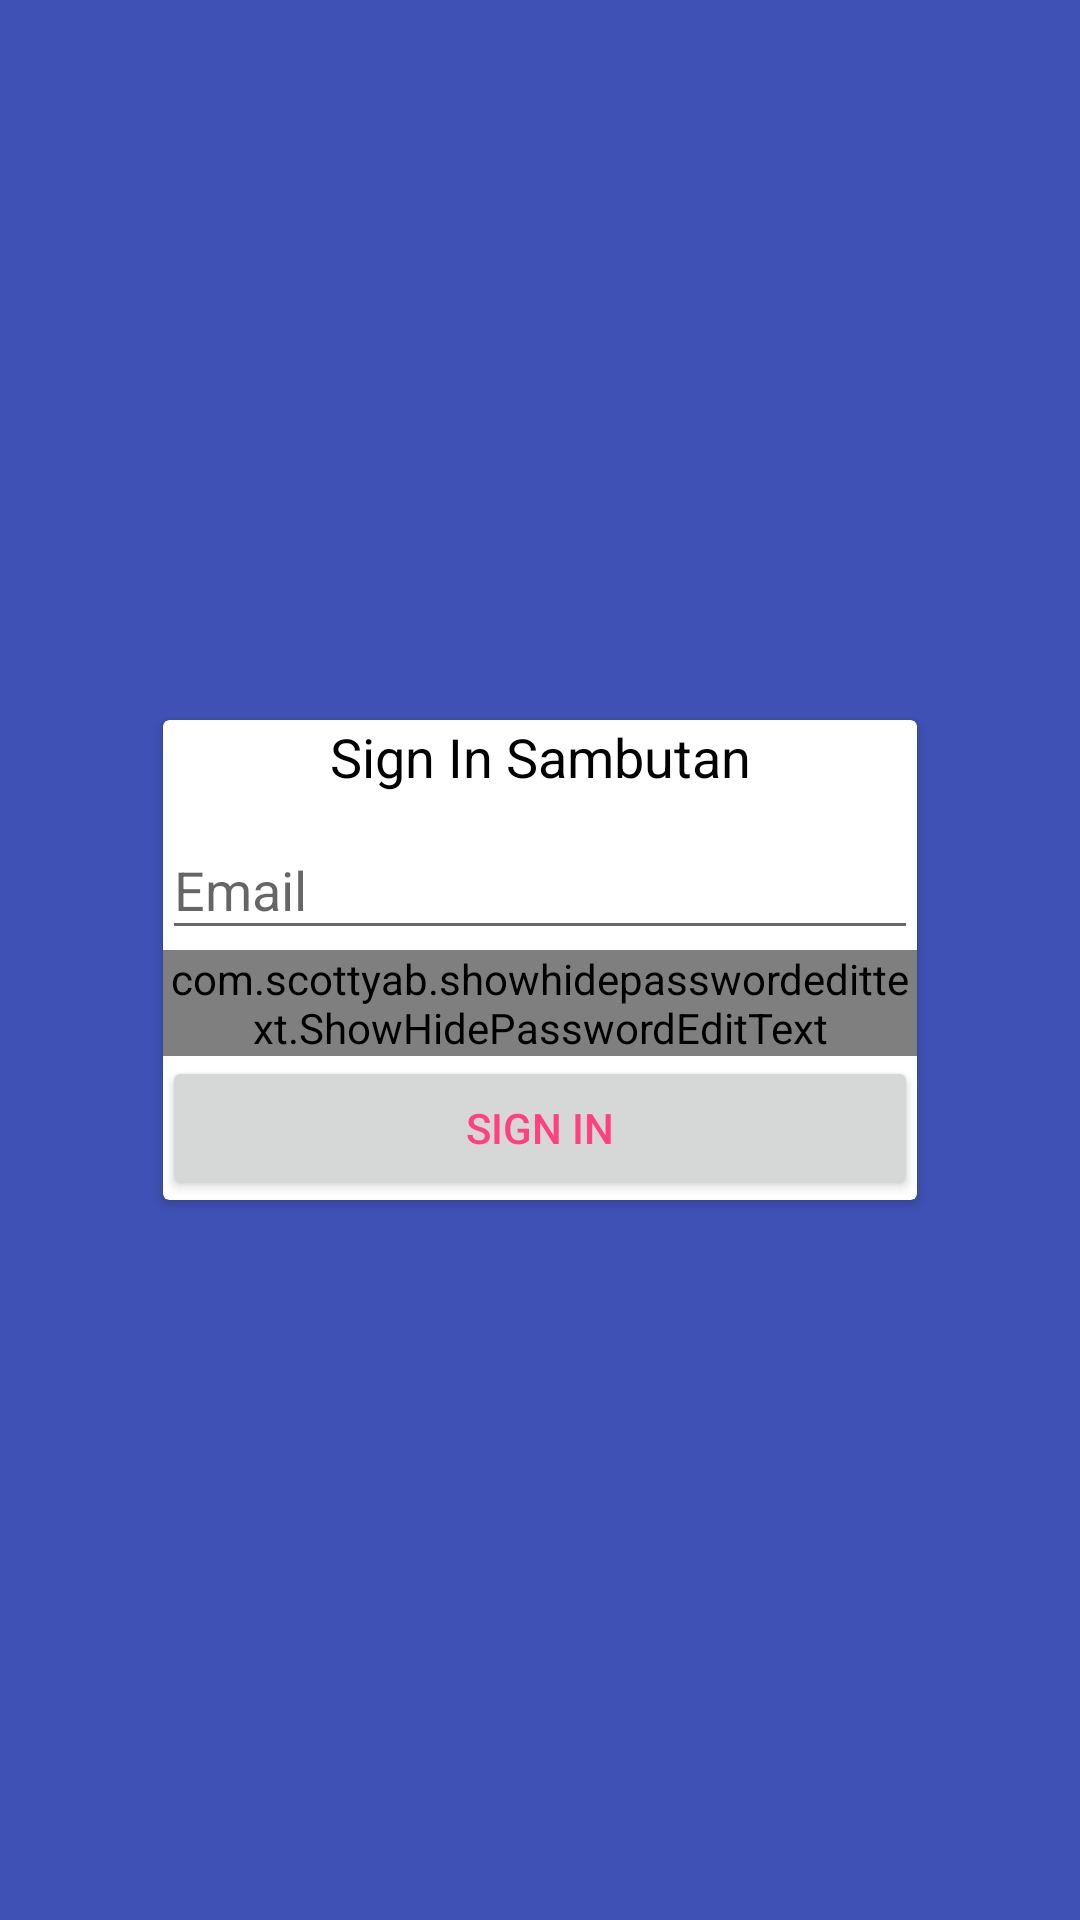

Here is an Android app screen rendered from its layout file. Give the layout XML and the strings, colors and styles it references.
<!-- AndroidManifest.xml: application theme AppTheme -->
<!-- res/layout/activity_login.xml -->
<?xml version="1.0" encoding="utf-8"?>
<RelativeLayout xmlns:android="http://schemas.android.com/apk/res/android"
    xmlns:app="http://schemas.android.com/apk/res-auto"
    xmlns:tools="http://schemas.android.com/tools"
    android:layout_width="match_parent"
    android:layout_height="match_parent"
    android:background="@color/colorPrimary"
    tools:context="com.kediri.humas.sambutan.LoginAplikasi">>

    <RelativeLayout
        android:id="@+id/layout_progress"
        android:layout_width="match_parent"
        android:layout_height="match_parent">

        <ProgressBar
            android:id="@+id/login_progress"
            android:layout_width="wrap_content"
            android:layout_height="wrap_content"
            android:visibility="gone"
            android:layout_centerInParent="true"/>
    </RelativeLayout>

    <android.support.v7.widget.CardView
        android:id="@+id/login_form"
        android:layout_width="wrap_content"
        android:layout_height="wrap_content"
        android:layout_centerInParent="true">

        <LinearLayout
            android:id="@+id/email_login_form"
            android:layout_width="wrap_content"
            android:layout_height="wrap_content"
            android:gravity="center"
            android:orientation="vertical"
            android:padding="@dimen/activity_horizontal_margin">


            <TextView
                android:id="@+id/textView"
                android:layout_width="wrap_content"
                android:layout_height="wrap_content"
                android:gravity="center"
                android:ems="12"
                android:textColor="@color/black"
                android:textAppearance="@style/TextAppearance.AppCompat.Medium"
                android:text="@string/text_login" />

            <android.support.v4.widget.Space
                android:layout_width="wrap_content"
                android:layout_height="@dimen/activity_vertical_margin" />

            <LinearLayout
                android:layout_width="match_parent"
                android:layout_height="wrap_content"
                android:orientation="vertical">

                <android.support.design.widget.TextInputLayout
                    android:layout_width="match_parent"
                    android:layout_height="wrap_content">

                    <AutoCompleteTextView
                        android:id="@+id/email"
                        android:layout_width="match_parent"
                        android:layout_height="wrap_content"
                        android:hint="@string/prompt_email"
                        android:inputType="textEmailAddress"
                        android:maxLines="1"
                        android:singleLine="true" />

                </android.support.design.widget.TextInputLayout>

                <android.support.design.widget.TextInputLayout
                    android:layout_width="match_parent"
                    android:layout_height="wrap_content">

                    <com.scottyab.showhidepasswordedittext.ShowHidePasswordEditText
                        android:id="@+id/password"
                        android:layout_width="match_parent"
                        android:layout_height="wrap_content"
                        android:hint="@string/prompt_password"
                        android:imeActionId="@+id/login"
                        android:imeActionLabel="@string/action_sign_in_short"
                        android:imeOptions="actionSend"
                        android:inputType="textPassword"
                        android:maxLines="1"
                        android:singleLine="true"
                        app:drawable_hide="@drawable/ic_visibility_on_normal"
                        app:drawable_show="@drawable/ic_visibility_off_normal"
                        app:tint_color="@android:color/black"/>

                </android.support.design.widget.TextInputLayout>

            </LinearLayout>

            <android.support.v4.widget.Space
                android:layout_width="wrap_content"
                android:layout_height="@dimen/activity_vertical_margin" />

            <Button
                android:id="@+id/email_sign_in_button"
                style="@style/Base.TextAppearance.AppCompat.Widget.Button.Borderless.Colored"
                android:layout_width="match_parent"
                android:layout_height="wrap_content"
                android:text="@string/action_sign_in_short" />

        </LinearLayout>

    </android.support.v7.widget.CardView>

</RelativeLayout>
<!-- resources referenced by this layout -->
<resources>
  <color name="black">#000000</color>
  <color name="colorPrimary">#3F51B5</color>
  <!-- drawable ic_visibility_off_normal: png bitmap (drawable-hdpi, 921 bytes) -->
  <!-- drawable ic_visibility_on_normal: png bitmap (drawable-hdpi, 842 bytes) -->
  <string name="action_sign_in_short">Sign in</string>
  <string name="prompt_email">Email</string>
  <string name="prompt_password">Password (optional)</string>
  <string name="text_login">Sign In Sambutan</string>
  <style name="AppTheme" parent="Theme.AppCompat.Light.DarkActionBar">
          
          <item name="colorPrimary">@color/colorPrimary</item>
          <item name="colorPrimaryDark">@color/colorPrimaryDark</item>
          <item name="colorAccent">@color/colorAccent</item>
      </style>
  <color name="colorPrimaryDark">#303F9F</color>
  <color name="colorAccent">#FF4081</color>
</resources>
